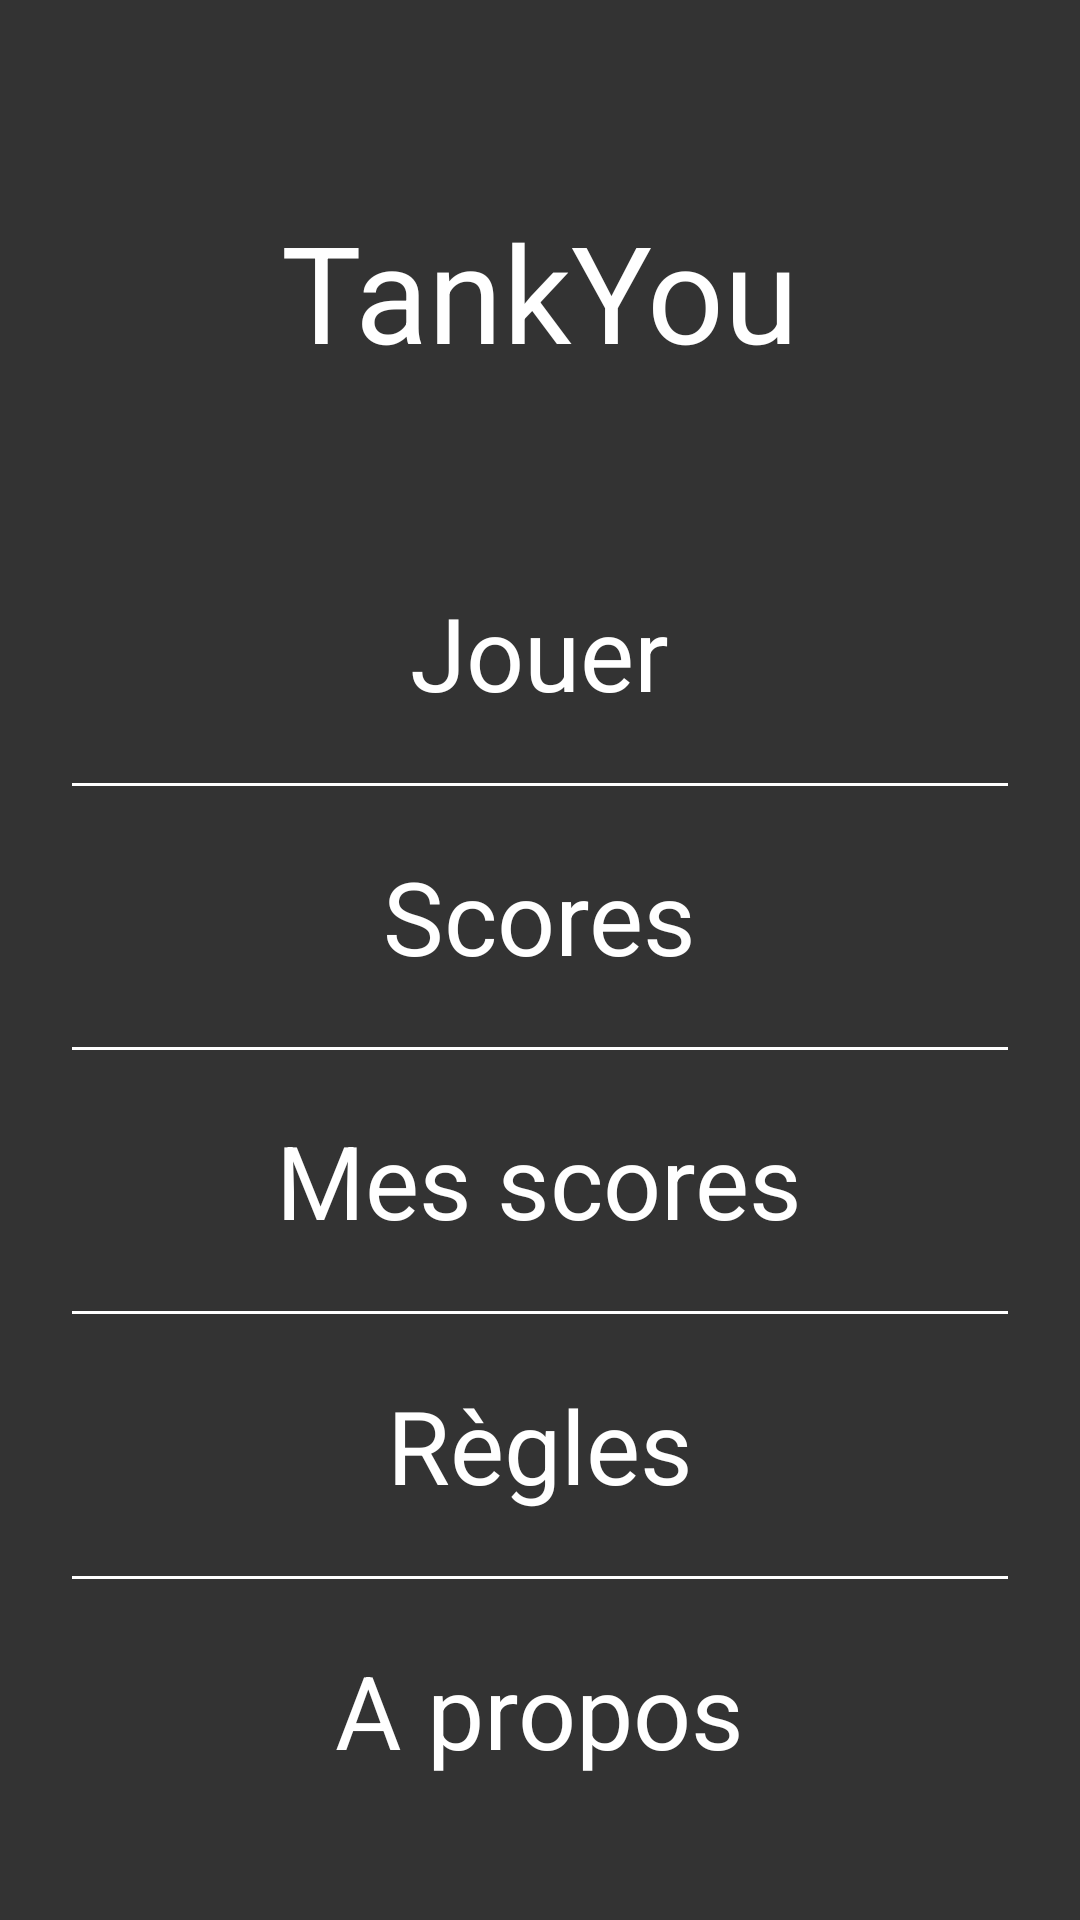

The Android layout XML behind this screen, and the referenced resources:
<!-- AndroidManifest.xml: activity theme AppTheme.NoActionBar -->
<!-- res/layout/activity_main.xml -->
<?xml version="1.0" encoding="utf-8"?>
<RelativeLayout xmlns:android="http://schemas.android.com/apk/res/android"
    xmlns:tools="http://schemas.android.com/tools"
    android:id="@+id/activity_main"
    android:layout_width="match_parent"
    android:layout_height="match_parent"
    android:background="@color/background"
    tools:context="com.example.tankyou.activity.MainActivity">

    <LinearLayout
        android:layout_height="fill_parent"
        android:layout_width="fill_parent"
        android:orientation="vertical">

        <RelativeLayout
            android:layout_width="match_parent"
            android:layout_height="0dp"
            android:layout_weight="2">

            <TextView
                android:layout_width="wrap_content"
                android:layout_height="wrap_content"
                android:layout_centerHorizontal="true"
                android:layout_centerVertical="true"
                android:paddingTop="20dp"
                android:text="@string/app_name"
                android:textColor="@color/white"
                android:textAppearance="@style/Base.TextAppearance.AppCompat.Display2" />

        </RelativeLayout>

        <LinearLayout
            android:layout_width="match_parent"
            android:layout_height="0dp"
            android:layout_weight="1">

            <RelativeLayout
                android:layout_width="match_parent"
                android:layout_height="match_parent"
                android:id="@+id/jouer"
                android:background="?android:attr/selectableItemBackground">

                <TextView
                    android:layout_width="wrap_content"
                    android:layout_height="wrap_content"
                    android:text="@string/jouer"
                    android:layout_centerHorizontal="true"
                    android:layout_centerVertical="true"
                    android:textAppearance="@style/TextAppearance.AppCompat.Display1"
                    android:textColor="@color/white"/>

            </RelativeLayout>

        </LinearLayout>

        <View style="@style/Divider"/>

        <LinearLayout
            android:layout_width="match_parent"
            android:layout_height="0dp"
            android:layout_weight="1">

            <RelativeLayout
                android:layout_width="match_parent"
                android:layout_height="match_parent"
                android:id="@+id/scores"
                android:background="?android:attr/selectableItemBackground">

                <TextView
                    android:layout_width="wrap_content"
                    android:layout_height="wrap_content"
                    android:text="@string/scores"
                    android:layout_centerHorizontal="true"
                    android:layout_centerVertical="true"
                    android:textAppearance="@style/TextAppearance.AppCompat.Display1"
                    android:textColor="@color/white"/>

            </RelativeLayout>

        </LinearLayout>

        <View style="@style/Divider"/>

        <LinearLayout
            android:layout_width="match_parent"
            android:layout_height="0dp"
            android:layout_weight="1">

            <RelativeLayout
                android:layout_width="match_parent"
                android:layout_height="match_parent"
                android:id="@+id/stats"
                android:background="?android:attr/selectableItemBackground">

                <TextView
                    android:layout_width="wrap_content"
                    android:layout_height="wrap_content"
                    android:text="@string/stats_title"
                    android:layout_centerHorizontal="true"
                    android:layout_centerVertical="true"
                    android:textAppearance="@style/TextAppearance.AppCompat.Display1"
                    android:textColor="@color/white"/>

            </RelativeLayout>

        </LinearLayout>

        <View style="@style/Divider"/>

        <LinearLayout
            android:layout_width="match_parent"
            android:layout_height="0dp"
            android:layout_weight="1">

            <RelativeLayout
                android:layout_width="match_parent"
                android:layout_height="match_parent"
                android:id="@+id/rules"
                android:background="?android:attr/selectableItemBackground">

                <TextView
                    android:layout_width="wrap_content"
                    android:layout_height="wrap_content"
                    android:text="@string/rules"
                    android:layout_centerHorizontal="true"
                    android:layout_centerVertical="true"
                    android:textAppearance="@style/TextAppearance.AppCompat.Display1"
                    android:textColor="@color/white"/>

            </RelativeLayout>

        </LinearLayout>

        <View style="@style/Divider"/>

        <LinearLayout
            android:layout_width="match_parent"
            android:layout_height="0dp"
            android:layout_weight="1">

            <RelativeLayout
                android:layout_width="match_parent"
                android:layout_height="match_parent"
                android:id="@+id/about"
                android:background="?android:attr/selectableItemBackground">

                <TextView
                    android:layout_width="wrap_content"
                    android:layout_height="wrap_content"
                    android:text="@string/about"
                    android:layout_centerHorizontal="true"
                    android:layout_centerVertical="true"
                    android:textAppearance="@style/TextAppearance.AppCompat.Display1"
                    android:textColor="@color/white"/>

            </RelativeLayout>

        </LinearLayout>

        <LinearLayout
            android:layout_width="match_parent"
            android:layout_height="0dp"
            android:layout_weight="0.3" />

    </LinearLayout>


</RelativeLayout>
<!-- resources referenced by this layout -->
<resources>
  <color name="background">#333</color>
  <color name="white">#ffffff</color>
  <string name="about">A propos</string>
  <string name="app_name">TankYou</string>
  <string name="jouer">Jouer</string>
  <string name="rules">Règles</string>
  <string name="scores">Scores</string>
  <string name="stats_title">Mes scores</string>
  <style name="Divider">
          <item name="android:layout_width">match_parent</item>
          <item name="android:layout_height">1dp</item>
          <item name="android:layout_marginRight">24dp</item>
          <item name="android:layout_marginLeft">24dp</item>
          <item name="android:background">@color/white</item>
      </style>
  <style name="AppTheme.NoActionBar" parent="AppTheme">
          <item name="windowActionBar">false</item>
          <item name="windowNoTitle">true</item>
          <item name="android:windowTranslucentStatus">true</item>
      </style>
  <style name="AppTheme" parent="Theme.AppCompat.Light.DarkActionBar">
          
          <item name="colorPrimary">@color/colorPrimary</item>
          <item name="colorPrimaryDark">@color/colorPrimaryDark</item>
          <item name="colorAccent">@color/colorAccent</item>
      </style>
  <color name="colorPrimary">#303030</color>
  <color name="colorPrimaryDark">#222</color>
  <color name="colorAccent">#e53935</color>
</resources>
